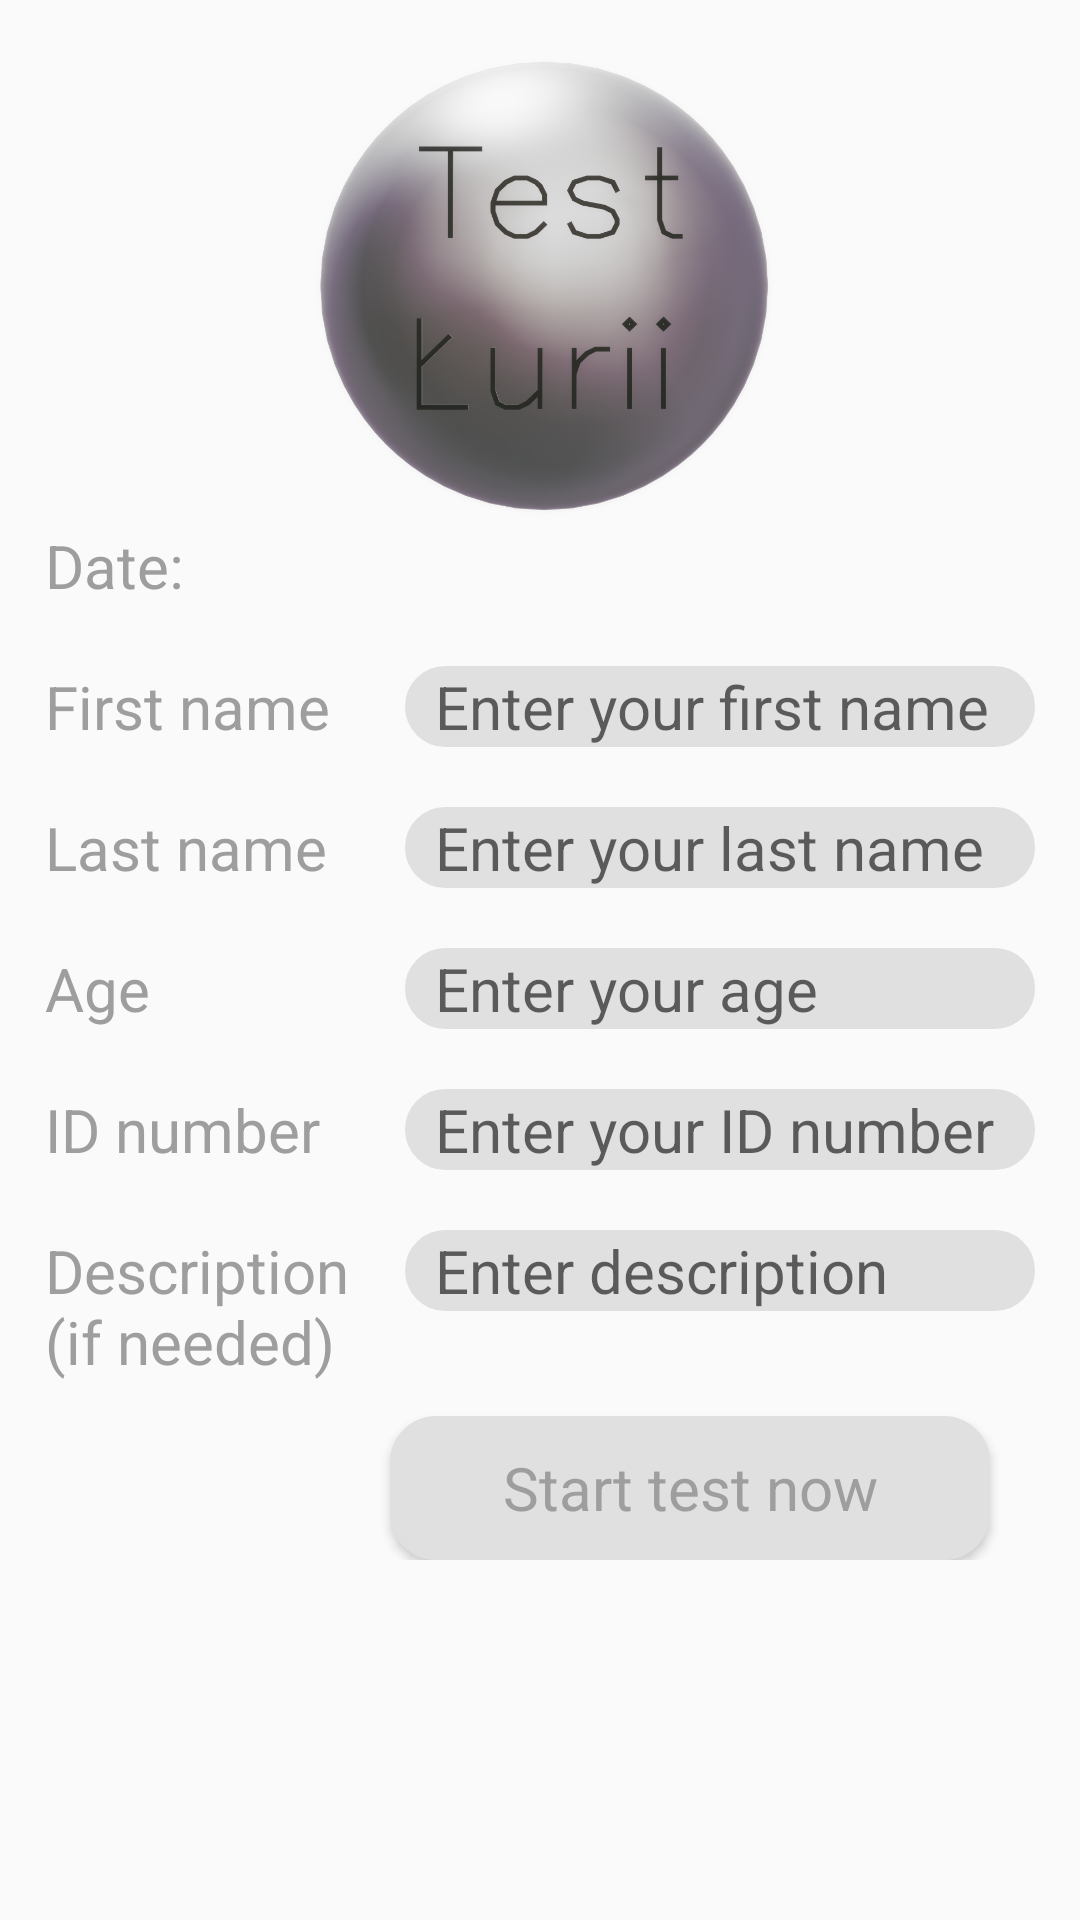

This screen was rendered from an Android layout file. Write that file and the resources it references.
<!-- AndroidManifest.xml: application theme AppTheme -->
<!-- res/layout/edit_data_a.xml -->
<?xml version="1.0" encoding="utf-8"?>
<RelativeLayout
    xmlns:android="http://schemas.android.com/apk/res/android"
    android:layout_width="match_parent"
    android:layout_height="match_parent"
    android:background="@color/background"
    android:padding="10dp"
    android:id="@+id/allRelativeLayout"
    android:clickable="true"
    android:focusableInTouchMode="true"
    android:focusable="true">

    <ImageView
        android:id="@+id/logo"
        android:layout_width="170dp"
        android:layout_height="170dp"
        android:src="@drawable/logo_luria"
        android:layout_centerHorizontal="true"
        android:padding="5dp" />

    <ScrollView
        android:layout_width="fill_parent"
        android:layout_height="fill_parent"
        android:layout_marginTop="160dp"
        android:padding="5dp">

        <RelativeLayout
            android:layout_width="wrap_content"
            android:layout_height="wrap_content">

            <TextView
                android:id="@+id/textTime"
                android:layout_width="120dp"
                android:layout_height="wrap_content"
                android:layout_alignBaseline="@+id/stringDate"
                android:fontFamily="sans-serif"
                android:text="@string/textTime"
                android:layout_below="@id/textTime"
                android:layout_marginTop="20dp"
                android:textAllCaps="false"
                android:textColor="@color/colorPrimaryDark"
                android:textSize="20sp"
                android:typeface="monospace"/>

            <TextView
                android:id="@+id/stringDate"
                android:layout_width="match_parent"
                android:layout_height="wrap_content"
                android:layout_toEndOf="@id/textTime"
                android:fontFamily="sans-serif"
                android:textAllCaps="false"
                android:textColor="@color/colorPrimaryDark"
                android:textSize="20sp"
                android:typeface="monospace"/>

            <TextView
                android:text="@string/textFirstName"
                android:layout_width="120dp"
                android:layout_height="wrap_content"
                android:layout_marginTop="20dp"
                android:textColor="@color/colorPrimaryDark"
                android:layout_below="@id/textTime"
                android:fontFamily="sans-serif"
                android:typeface="monospace"
                android:textAllCaps="false"
                android:textSize="20sp"
                android:id="@+id/textFirstName"/>

            <EditText
                android:hint="@string/editTextFirstName"
                android:maxLines="1"
                android:lines="1"
                android:inputType="textCapSentences"
                android:layout_width="match_parent"
                android:layout_height="wrap_content"
                android:layout_marginTop="20dp"
                android:paddingStart="10dp"
                android:paddingEnd="10dp"
                android:textColor="@color/colorAccent"
                android:background="@drawable/mybutton"
                android:layout_toEndOf="@id/textFirstName"
                android:layout_below="@id/stringDate"
                android:fontFamily="sans-serif"
                android:typeface="monospace"
                android:textAllCaps="false"
                android:textSize="20sp"
                android:id="@+id/editTextFirstName"
                android:imeOptions="actionDone"/>

        <TextView
            android:text="@string/textLastName"
            android:layout_width="120dp"
            android:layout_height="wrap_content"
            android:layout_marginTop="20dp"
            android:textColor="@color/colorPrimaryDark"
            android:layout_below="@id/textFirstName"
            android:fontFamily="sans-serif"
            android:typeface="monospace"
            android:textAllCaps="false"
            android:textSize="20sp"
            android:id="@+id/textLastName"/>

        <EditText
            android:hint="@string/editTextLastName"
            android:maxLines="1"
            android:lines="1"
            android:inputType="textCapSentences"
            android:layout_width="match_parent"
            android:layout_height="wrap_content"
            android:layout_marginTop="20dp"
            android:paddingStart="10dp"
            android:paddingEnd="10dp"
            android:textColor="@color/colorAccent"
            android:background="@drawable/mybutton"
            android:layout_toEndOf="@id/textLastName"
            android:layout_below="@id/editTextFirstName"
            android:fontFamily="sans-serif"
            android:typeface="monospace"
            android:textAllCaps="false"
            android:textSize="20sp"
            android:id="@+id/editTextLastName"
            android:imeOptions="actionDone"/>

        <TextView
        android:text="@string/textAge"
        android:layout_width="120dp"
        android:layout_height="wrap_content"
        android:layout_marginTop="20dp"
        android:textColor="@color/colorPrimaryDark"
        android:layout_below="@id/textLastName"
        android:fontFamily="sans-serif"
        android:typeface="monospace"
        android:textAllCaps="false"
        android:textSize="20sp"
        android:id="@+id/textAge"/>

        <EditText
            android:hint="@string/editTextAge"
            android:maxLines="1"
            android:lines="1"
            android:layout_width="match_parent"
            android:layout_height="wrap_content"
            android:layout_marginTop="20dp"
            android:paddingStart="10dp"
            android:paddingEnd="10dp"
            android:textColor="@color/colorAccent"
            android:background="@drawable/mybutton"
            android:layout_toEndOf="@id/textAge"
            android:layout_below="@id/editTextLastName"
            android:fontFamily="sans-serif"
            android:typeface="monospace"
            android:textAllCaps="false"
            android:textSize="20sp"
            android:id="@+id/editTextAge"
            android:imeOptions="actionDone"/>

        <TextView
            android:text="@string/textIDNumber"
            android:layout_width="120dp"
            android:layout_height="wrap_content"
            android:layout_marginTop="20dp"
            android:textColor="@color/colorPrimaryDark"
            android:layout_below="@id/textAge"
            android:fontFamily="sans-serif"
            android:typeface="monospace"
            android:textAllCaps="false"
            android:textSize="20sp"
            android:id="@+id/textIDNumber"/>

        <EditText
            android:hint="@string/editTextIDNumber"
            android:maxLines="1"
            android:lines="1"
            android:layout_width="match_parent"
            android:layout_height="wrap_content"
            android:layout_marginTop="20dp"
            android:paddingStart="10dp"
            android:paddingEnd="10dp"
            android:textColor="@color/colorAccent"
            android:background="@drawable/mybutton"
            android:layout_toEndOf="@id/textIDNumber"
            android:layout_below="@id/editTextAge"
            android:fontFamily="sans-serif"
            android:typeface="monospace"
            android:textAllCaps="false"
            android:textSize="20sp"
            android:id="@+id/editTextIDNumber"
            android:imeOptions="actionDone"/>

        <TextView
            android:text="@string/textDescription"
            android:layout_width="120dp"
            android:layout_height="wrap_content"
            android:layout_marginTop="20dp"
            android:textColor="@color/colorPrimaryDark"
            android:layout_below="@id/textIDNumber"
            android:fontFamily="sans-serif"
            android:typeface="monospace"
            android:textAllCaps="false"
            android:textSize="20sp"
            android:id="@+id/textDescription"/>

        <EditText
            android:hint="@string/editTextDescription"
            android:inputType="textMultiLine"
            android:layout_width="match_parent"
            android:layout_height="wrap_content"
            android:layout_marginTop="20dp"
            android:paddingStart="10dp"
            android:paddingEnd="10dp"
            android:textColor="@color/colorAccent"
            android:background="@drawable/mybutton"
            android:layout_toEndOf="@id/textDescription"
            android:layout_below="@id/editTextIDNumber"
            android:fontFamily="sans-serif"
            android:typeface="monospace"
            android:textAllCaps="false"
            android:textSize="20sp"
            android:id="@+id/editTextDescription"
            android:imeOptions="actionDone"/>

        <Button
            android:text="@string/buttonTest"
            android:layout_width="200dp"
            android:layout_height="wrap_content"
            android:layout_centerHorizontal="true"
            android:layout_alignParentBottom="true"
            android:layout_marginBottom="10dp"
            android:layout_marginTop="25dp"
            android:layout_marginEnd="15dp"
            android:layout_alignParentEnd="true"
            android:textColor="@color/colorPrimaryDark"
            android:background="@drawable/mybutton"
            android:layout_below="@id/editTextDescription"
            android:fontFamily="sans-serif"
            android:typeface="monospace"
            android:textAllCaps="false"
            android:textSize="20sp"
            android:id="@+id/buttonTest"/>

        </RelativeLayout>
    </ScrollView>
</RelativeLayout>
<!-- resources referenced by this layout -->
<resources>
  <color name="background">#FAFAFA</color>
  <color name="colorAccent">#37474F</color>
  <color name="colorPrimaryDark">#9E9E9E</color>
  <!-- drawable logo_luria: png bitmap (drawable, 329785 bytes) -->
  <!-- drawable mybutton (drawable) -->
  <?xml version="1.0" encoding="utf-8"?>
  <selector xmlns:android="http://schemas.android.com/apk/res/android" >
      <item android:state_pressed="true" >
          <shape android:shape="rectangle"  >
              <corners android:radius="15dip" />
              <stroke android:width="1dip" android:color="@color/colorPrimary" />
              <gradient android:angle="-90" android:startColor="@color/colorPrimaryDark" android:endColor="@color/colorPrimaryDark"  />
          </shape>
      </item>
      <item android:state_focused="true">
          <shape android:shape="rectangle"  >
              <corners android:radius="15dip" />
              <stroke android:width="1dip" android:color="@color/colorPrimaryDark" />
              <solid android:color="@color/colorPrimaryDark"/>
          </shape>
      </item>
      <item >
          <shape android:shape="rectangle"  >
              <corners android:radius="15dip" />
              <stroke android:width="1dip" android:color="@color/colorPrimary" />
              <gradient android:angle="-90" android:startColor="@color/colorPrimary" android:endColor="@color/colorPrimary" />
          </shape>
      </item>
  </selector>
  <string name="buttonTest">"Start test now"</string>
  <string name="editTextAge">"Enter your age"</string>
  <string name="editTextDescription">"Enter description"</string>
  <string name="editTextFirstName">"Enter your first name"</string>
  <string name="editTextIDNumber">"Enter your ID number"</string>
  <string name="editTextLastName">"Enter your last name"</string>
  <string name="textAge">"Age"</string>
  <string name="textDescription">"Description (if needed)"</string>
  <string name="textFirstName">"First name"</string>
  <string name="textIDNumber">"ID number"</string>
  <string name="textLastName">"Last name"</string>
  <string name="textTime">"Date:"</string>
  <style name="AppTheme" parent="Theme.AppCompat.Light.NoActionBar">
          
          <item name="colorPrimary">@color/background</item>
          <item name="colorPrimaryDark">@color/text</item>
          <item name="colorAccent">@color/text</item>
          <item name="android:windowContentOverlay">@null</item>
          <item name="elevation">0dp</item>
      </style>
  <color name="colorPrimary">#E0E0E0</color>
  <color name="text">#01579B</color>
</resources>
